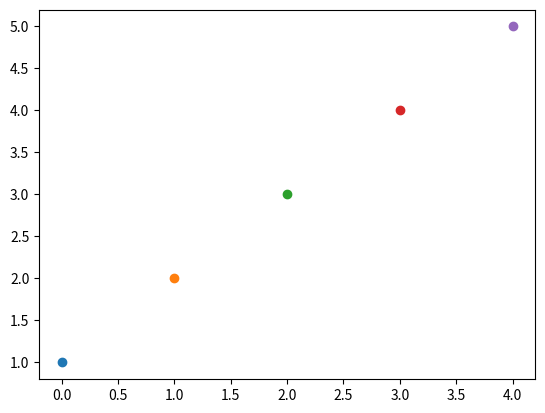

Write Python code to recreate this figure.
#Three lines to make our compiler able to draw:
import sys

import matplotlib.pyplot as plt


X=range(0,5)


def xplus1(x):
    return x+1

# 1-get the projections or range
images=set()
for x in X:
    #images.add(x*x-1)
    images.add(xplus1(x))
print(images)

print('f set ={',end='')
for x in X:
    print('(',x,',',xplus1(x),'),',end='')
    plt.scatter([x],[xplus1(x)])
print('}')

plt.show()
#Two  lines to make our compiler able to draw:
plt.savefig(sys.stdout.buffer)
sys.stdout.flush()